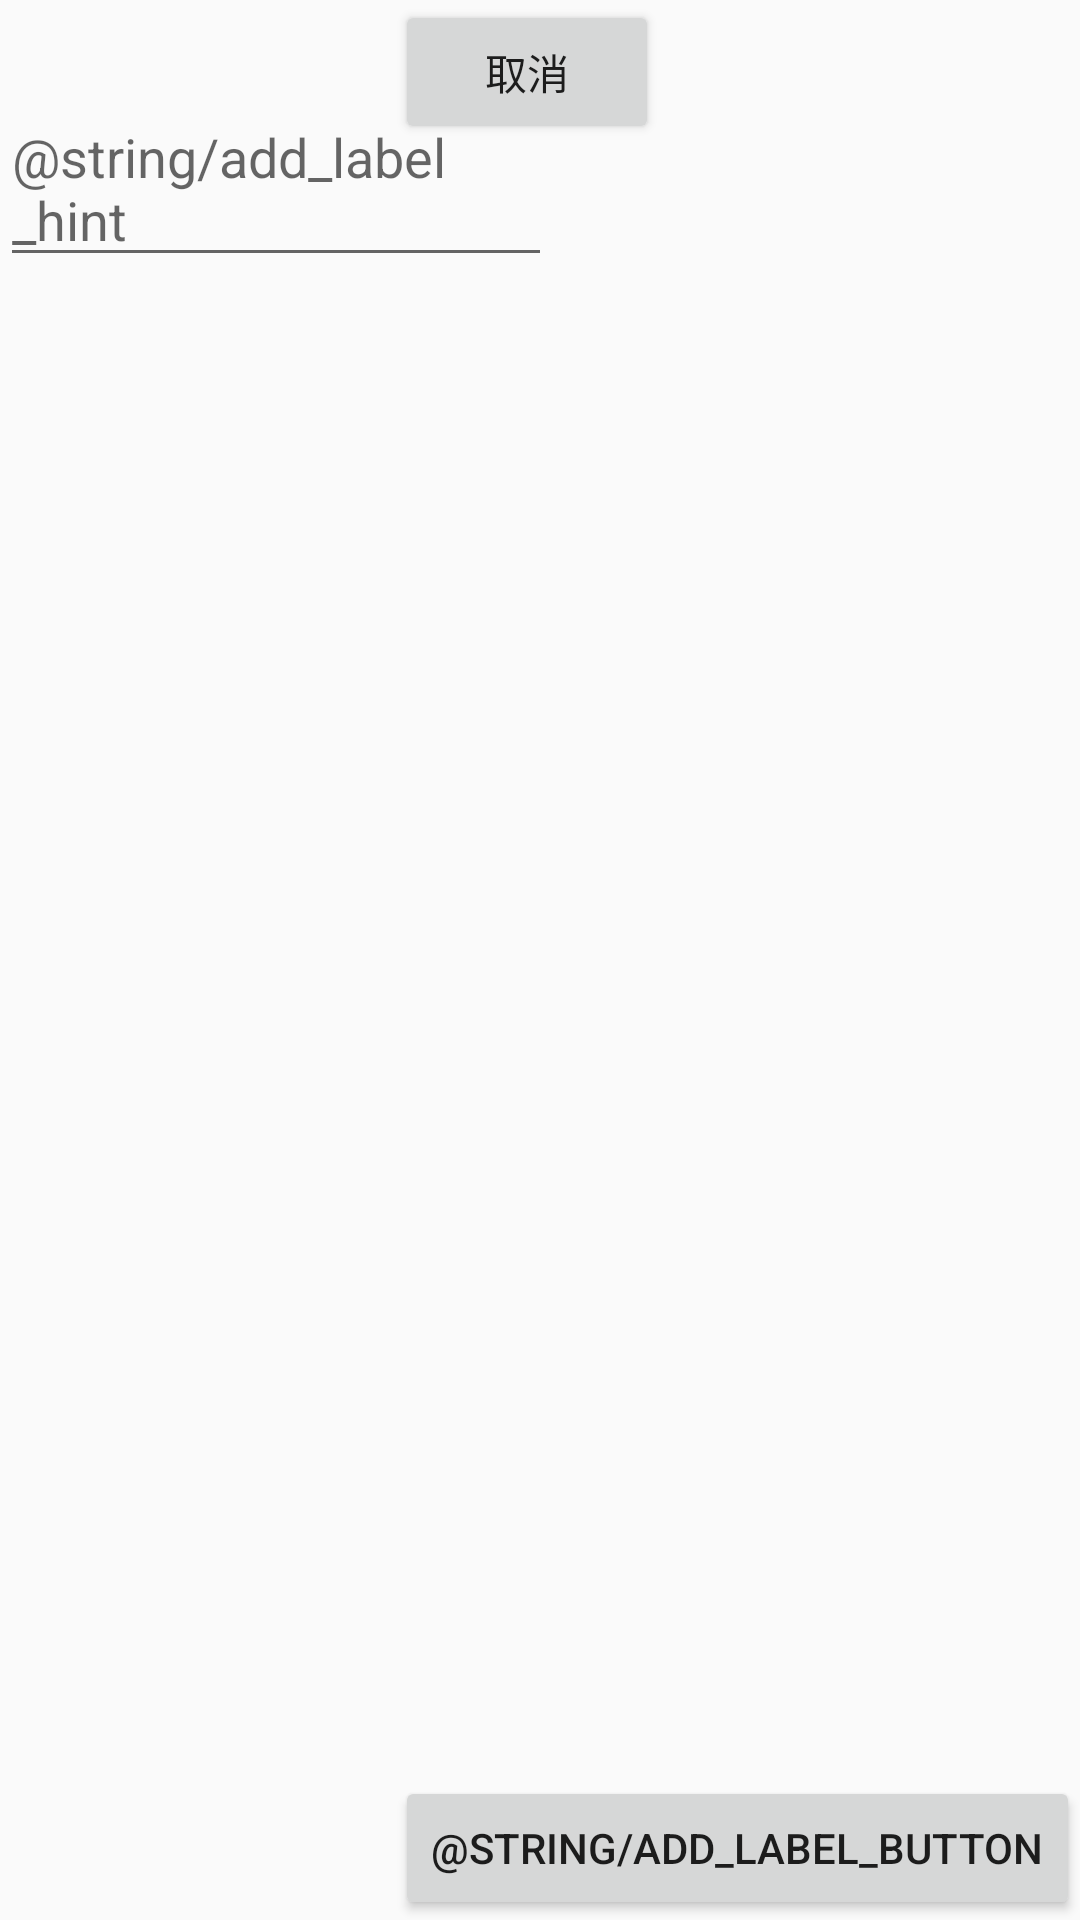

This screen was rendered from an Android layout file. Write that file and the resources it references.
<!-- AndroidManifest.xml: application theme AppTheme.NoActionBar -->
<!-- res/layout/activity_add_label_dialog.xml -->
<?xml version="1.0" encoding="utf-8"?>
<RelativeLayout
    xmlns:android="http://schemas.android.com/apk/res/android"
    xmlns:app="http://schemas.android.com/apk/res-auto"
    xmlns:tools="http://schemas.android.com/tools"
    android:layout_width="200dp"
    android:layout_height="200dp"
    tools:context="com.lwx.user.ui.activity.AddLabelDialog">
    <EditText

        android:id="@+id/label_edittext"
        android:layout_width="184dp"
        android:layout_height="wrap_content"
        android:hint="@string/add_label_hint"
        android:layout_marginTop="30dp"/>

    <Button
        android:id="@+id/add_label_button"
        android:layout_width="wrap_content"
        android:layout_height="wrap_content"
        android:text="@string/add_label_button"
        android:layout_alignParentBottom="true"
        android:layout_alignParentRight="true"/>


    <Button
        android:id="@+id/cancel_button"
        android:layout_width="wrap_content"
        android:layout_height="wrap_content"
        android:text="取消"
        android:layout_alignLeft="@id/add_label_button"/>
</RelativeLayout>
<!-- resources referenced by this layout -->
<resources>
  <style name="AppTheme.NoActionBar">
          <item name="windowActionBar">false</item>
          <item name="windowNoTitle">true</item>
      </style>
</resources>
